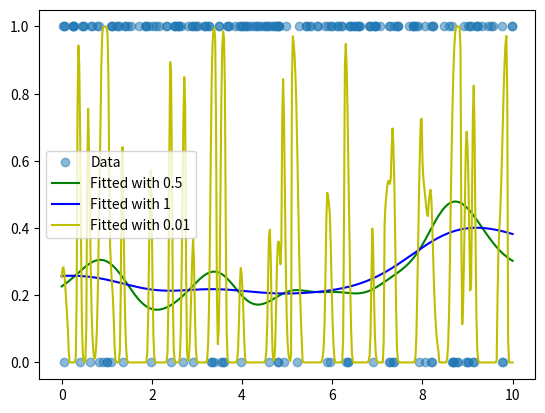

This figure's Python source:
# -*- coding: utf-8 -*-
"""
Created on Sat Oct 21 13:10:43 2017

[redacted]
"""

import numpy as np
import matplotlib.pyplot as plt

def f(x):
    y= np.zeros(*x.shape)
    for i in range(len(x)):
        random_value= np.random.random()
        if random_value < 0.3:
            y[i]= 1
        if (random_value > 0.3) and (random_value < 0.6):
            y[i]= 0
        else:
            y[i]= 1
    return y

def gaussiank(u):
    k=np.e**(-0.5*u**2)/np.sqrt(2*np.pi)
    return k

def nad_wat(K, h, X, Y, x):
    num = 0
    den = 0
    for ix in range(len(X)):
        yf = Y[ix]
        u = (x-X[ix])/h
        k = K(u)
        den = den + k
        num = num + yf * k
    return num/den

def nad_wat_predict(K, h, X_train, Y_train, X_test):
    y_predict= np.zeros(*X_test.shape)
    for i in range(len(X_test)):
        y_predict[i]= nad_wat(K, h, X_train, Y_train, X_test[i])
    return y_predict
    
    
xs= np.random.rand(200) * 10
ys= f(xs)
grid= np.r_[0:10:512j]

#new_grid= np.zeros(*grid.shape)
#for i in range(len(grid)):
#    new_grid[i]= nad_wat(gaussiank, 0.5, xs, ys, grid[i])

#first_grid= np.zeros(*grid.shape)
#for i in range(len(grid)):
#    first_grid[i]= nad_wat(gaussiank, 1, xs, ys, grid[i])
    
#second_grid= np.zeros(*grid.shape)
#for i in range(len(grid)):
#    second_grid[i]= nad_wat(gaussiank, 0.01, xs, ys, grid[i])

#plt.plot(grid, f(grid), 'r--', label= 'Reference')
plt.plot(xs, ys, 'o', alpha= 0.5, label= 'Data')
plt.plot(grid, 1 - nad_wat_predict(gaussiank, 0.5, xs, ys, grid), 'g', label= 'Fitted with 0.5')
plt.plot(grid, 1 - nad_wat_predict(gaussiank, 1, xs, ys, grid), 'b', label = 'Fitted with 1')
plt.plot(grid, 1 - nad_wat_predict(gaussiank, 0.03, xs, ys, grid), 'y', label= 'Fitted with 0.01')
plt.legend(loc= 'best')